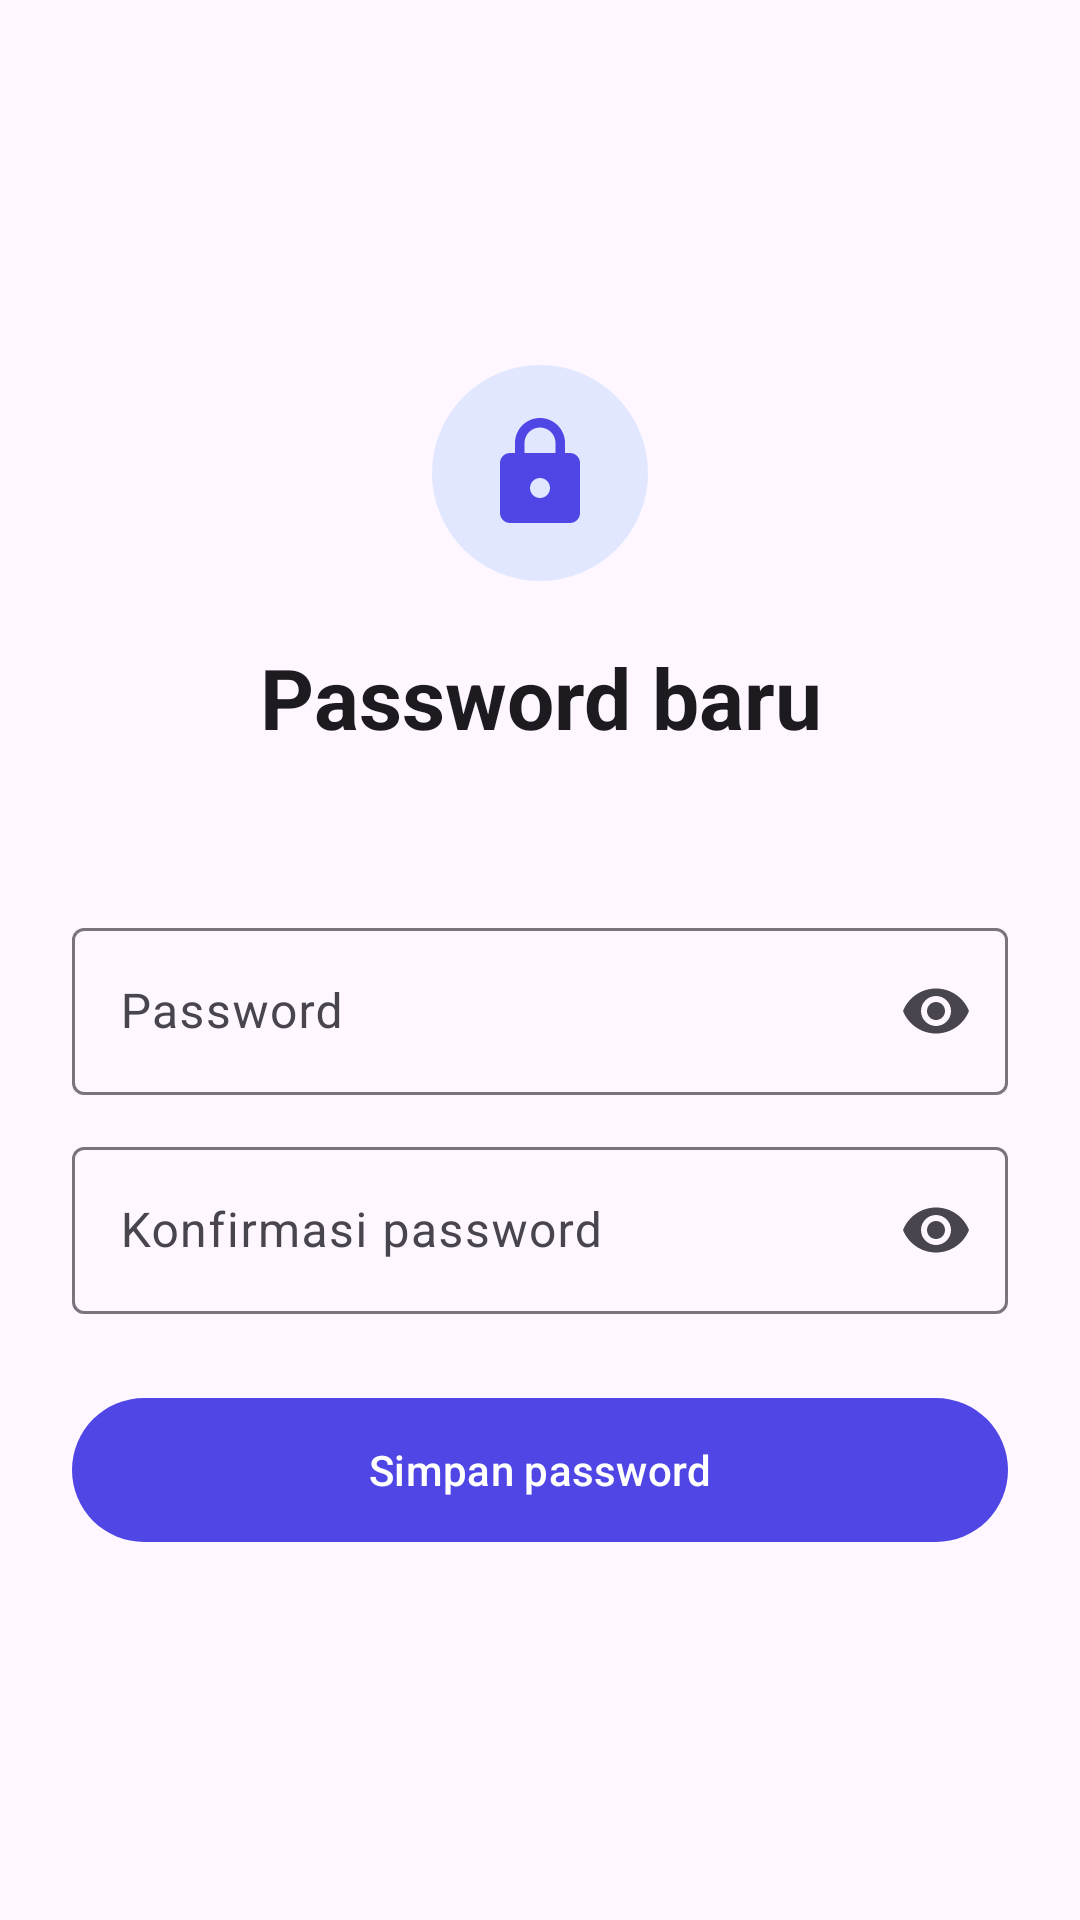

Write the Android layout XML for this screen, with the resource values it uses.
<!-- AndroidManifest.xml: application theme Theme.TugasWeek51 -->
<!-- res/layout/activity_reset_password.xml -->
<?xml version="1.0" encoding="utf-8"?>
<ScrollView xmlns:android="http://schemas.android.com/apk/res/android"
    xmlns:app="http://schemas.android.com/apk/res-auto"
    xmlns:tools="http://schemas.android.com/tools"
    android:id="@+id/main"
    android:layout_width="match_parent"
    android:layout_height="match_parent"
    android:fillViewport="true"
    tools:context=".ResetPasswordActivity">

    <LinearLayout
        android:layout_width="match_parent"
        android:layout_height="wrap_content"
        android:gravity="center_vertical"
        android:orientation="vertical"
        android:padding="24dp">

        <FrameLayout
            android:layout_width="72dp"
            android:layout_height="72dp"
            android:layout_gravity="center_horizontal"
            android:background="@drawable/bg_badge">

            <ImageView
                android:layout_width="40dp"
                android:layout_height="40dp"
                android:layout_gravity="center"
                android:contentDescription="@string/logo_desc"
                android:src="@drawable/ic_lock" />
        </FrameLayout>

        <TextView
            android:layout_width="match_parent"
            android:layout_height="wrap_content"
            android:layout_marginTop="20dp"
            android:gravity="center"
            android:text="@string/reset_title"
            android:textAppearance="?attr/textAppearanceHeadlineMedium"
            android:textStyle="bold" />

        <TextView
            android:layout_width="match_parent"
            android:layout_height="wrap_content"
            android:layout_marginTop="6dp"
            android:layout_marginBottom="28dp"
            android:gravity="center"
            android:id="@+id/tvResetSubtitle"
            android:textAppearance="?attr/textAppearanceBodyMedium" />

        <com.google.android.material.textfield.TextInputLayout
            android:id="@+id/etPasswordLayout"
            style="@style/Widget.Material3.TextInputLayout.OutlinedBox"
            android:layout_width="match_parent"
            android:layout_height="wrap_content"
            android:layout_marginBottom="12dp"
            android:hint="@string/label_password"
            app:endIconMode="password_toggle">

            <com.google.android.material.textfield.TextInputEditText
                android:id="@+id/etPassword"
                android:layout_width="match_parent"
                android:layout_height="wrap_content"
                android:inputType="textPassword" />
        </com.google.android.material.textfield.TextInputLayout>

        <com.google.android.material.textfield.TextInputLayout
            android:id="@+id/etConfirmLayout"
            style="@style/Widget.Material3.TextInputLayout.OutlinedBox"
            android:layout_width="match_parent"
            android:layout_height="wrap_content"
            android:layout_marginBottom="12dp"
            android:hint="@string/label_confirm_password"
            app:endIconMode="password_toggle">

            <com.google.android.material.textfield.TextInputEditText
                android:id="@+id/etConfirm"
                android:layout_width="match_parent"
                android:layout_height="wrap_content"
                android:inputType="textPassword" />
        </com.google.android.material.textfield.TextInputLayout>

        <com.google.android.material.button.MaterialButton
            android:id="@+id/btnSave"
            android:layout_width="match_parent"
            android:layout_height="56dp"
            android:layout_marginTop="12dp"
            android:text="@string/reset_button" />
    </LinearLayout>
</ScrollView>
<!-- resources referenced by this layout -->
<resources>
  <!-- drawable bg_badge (drawable) -->
  <shape xmlns:android="http://schemas.android.com/apk/res/android"
      android:shape="oval">
      <solid android:color="@color/brand_badge_bg" />
  </shape>
  <!-- drawable ic_lock (drawable) -->
  <vector xmlns:android="http://schemas.android.com/apk/res/android"
      android:width="40dp"
      android:height="40dp"
      android:viewportWidth="24"
      android:viewportHeight="24">
      <path
          android:fillColor="#4F46E5"
          android:pathData="M18,8h-1V6c0,-2.76 -2.24,-5 -5,-5S7,3.24 7,6v2H6c-1.1,0 -2,0.9 -2,2v10c0,1.1 0.9,2 2,2h12c1.1,0 2,-0.9 2,-2V10c0,-1.1 -0.9,-2 -2,-2zM12,17c-1.1,0 -2,-0.9 -2,-2s0.9,-2 2,-2 2,0.9 2,2 -0.9,2 -2,2zM15.1,8H8.9V6c0,-1.71 1.39,-3.1 3.1,-3.1 1.71,0 3.1,1.39 3.1,3.1v2z" />
  </vector>
  <string name="label_confirm_password">Konfirmasi password</string>
  <string name="label_password">Password</string>
  <string name="logo_desc">Logo aplikasi</string>
  <string name="reset_button">Simpan password</string>
  <string name="reset_title">Password baru</string>
  <style name="Theme.TugasWeek51" parent="Base.Theme.TugasWeek51" />
  <color name="brand_badge_bg">#E0E7FF</color>
  <style name="Base.Theme.TugasWeek51" parent="Theme.Material3.DayNight.NoActionBar">
          <item name="colorPrimary">@color/brand_primary</item>
          <item name="colorOnPrimary">@color/brand_on_primary</item>
      </style>
  <color name="brand_primary">#4F46E5</color>
  <color name="brand_on_primary">#FFFFFFFF</color>
</resources>
